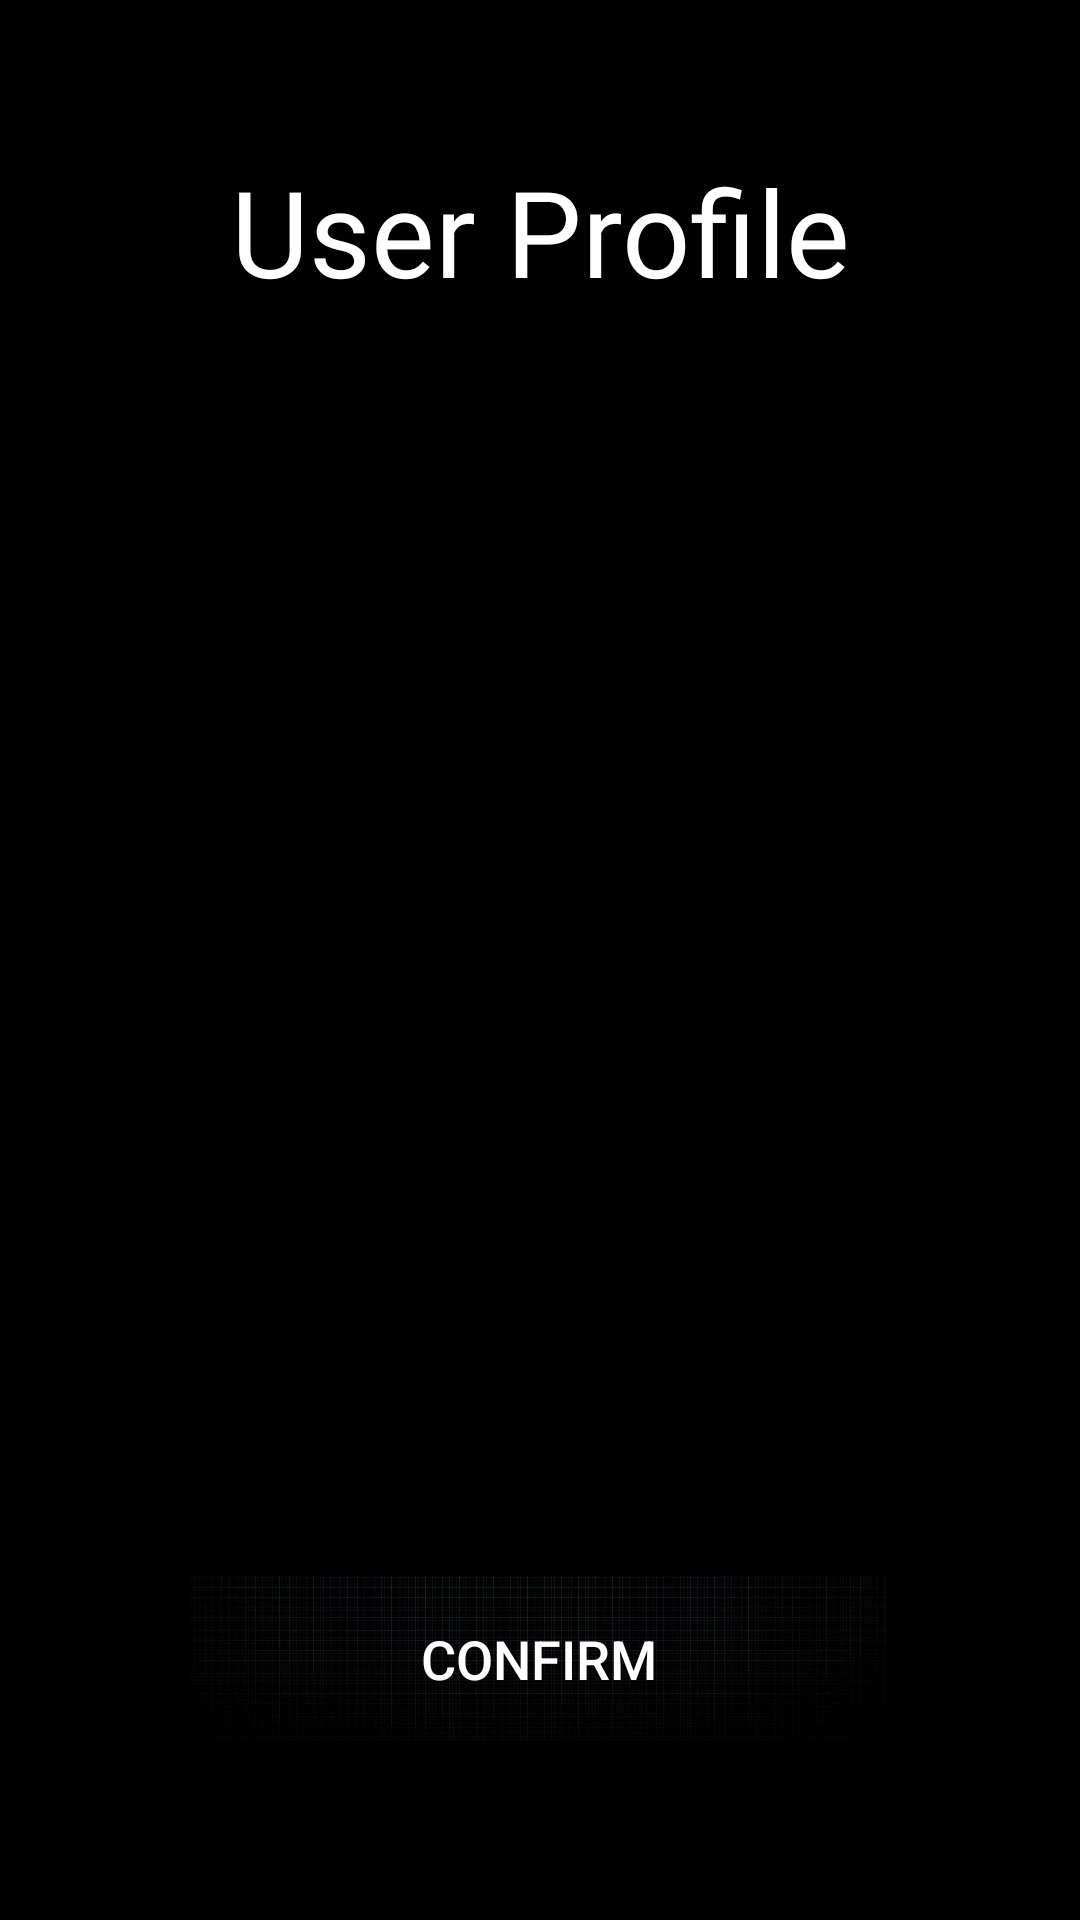

Produce the Android XML layout that renders to this screen, including the resource entries it uses.
<!-- AndroidManifest.xml: application theme Theme.SojoJob -->
<!-- res/layout/activity_edit.xml -->
<?xml version="1.0" encoding="utf-8"?>
<androidx.constraintlayout.widget.ConstraintLayout xmlns:android="http://schemas.android.com/apk/res/android"
    xmlns:app="http://schemas.android.com/apk/res-auto"
    xmlns:tools="http://schemas.android.com/tools"
    android:layout_width="match_parent"
    android:layout_height="match_parent"
    android:background="@color/black">

    <Button
        android:id="@+id/button4"
        android:layout_width="232dp"
        android:layout_height="55dp"
        android:layout_marginStart="32dp"
        android:layout_marginEnd="32dp"
        android:background="@drawable/pngtree_city_science_and_technology_city_blue_technology_sense_technology_lines_picture_image_1473376"
        android:text="Confirm"
        android:textColor="@color/white"
        android:textSize="18dp"
        app:layout_constraintBottom_toBottomOf="parent"
        app:layout_constraintEnd_toEndOf="parent"
        app:layout_constraintHorizontal_bias="0.497"
        app:layout_constraintStart_toStartOf="parent"
        app:layout_constraintTop_toTopOf="parent"
        app:layout_constraintVertical_bias="0.898" />

    <EditText
        android:id="@+id/editTextTextPersonName11"
        android:layout_width="351dp"
        android:layout_height="63dp"
        android:background="@drawable/edittext_background"
        android:ems="10"
        android:hint="  Enter your Age"
        android:paddingStart="24dp"
        android:textColor="@color/white"
        android:textSize="25dp"
        app:layout_constraintBottom_toBottomOf="parent"
        app:layout_constraintEnd_toEndOf="parent"
        app:layout_constraintHorizontal_bias="0.517"
        app:layout_constraintStart_toStartOf="parent"
        app:layout_constraintTop_toTopOf="parent"
        app:layout_constraintVertical_bias="0.675" />

    <EditText
        android:id="@+id/editTextTextPersonName10"
        android:layout_width="344dp"
        android:layout_height="65dp"
        android:background="@drawable/edittext_background"
        android:ems="10"
        android:hint="Enter your Gender"
        android:paddingStart="24dp"
        android:textColor="@color/white"
        android:textSize="25dp"
        app:layout_constraintBottom_toBottomOf="parent"
        app:layout_constraintEnd_toEndOf="parent"
        app:layout_constraintHorizontal_bias="0.497"
        app:layout_constraintStart_toStartOf="parent"
        app:layout_constraintTop_toTopOf="parent"
        app:layout_constraintVertical_bias="0.781" />

    <EditText
        android:id="@+id/editTextTextPersonName9"
        android:layout_width="346dp"
        android:layout_height="64dp"
        android:background="@drawable/edittext_background"
        android:ems="10"
        android:hint="  Enter your Address"
        android:paddingStart="24dp"
        android:textColor="@color/white"
        android:textSize="25dp"
        app:layout_constraintBottom_toBottomOf="parent"
        app:layout_constraintEnd_toEndOf="parent"
        app:layout_constraintHorizontal_bias="0.502"
        app:layout_constraintStart_toStartOf="parent"
        app:layout_constraintTop_toTopOf="parent"
        app:layout_constraintVertical_bias="0.572" />

    <TextView
        android:id="@+id/editTextTextPersonName7"
        android:layout_width="346dp"
        android:layout_height="64dp"
        android:background="@drawable/edittext_background"
        android:ems="10"
        android:paddingStart="24dp"
        android:textColor="@color/white"
        android:textSize="25dp"
        app:layout_constraintBottom_toBottomOf="parent"
        app:layout_constraintEnd_toEndOf="parent"
        app:layout_constraintHorizontal_bias="0.502"
        app:layout_constraintStart_toStartOf="parent"
        app:layout_constraintTop_toTopOf="parent"
        app:layout_constraintVertical_bias="0.467" />

    <EditText
        android:id="@+id/editTextTextPersonName5"
        android:layout_width="345dp"
        android:layout_height="63dp"
        android:background="@drawable/edittext_background"
        android:ems="10"
        android:hint="  Enter your Full Name"
        android:paddingStart="24dp"
        android:textColor="@color/white"
        android:textSize="25dp"
        app:layout_constraintBottom_toBottomOf="parent"
        app:layout_constraintEnd_toEndOf="parent"
        app:layout_constraintStart_toStartOf="parent"
        app:layout_constraintTop_toTopOf="parent"
        app:layout_constraintVertical_bias="0.362" />

    <TextView
        android:id="@+id/textView8"
        android:layout_width="wrap_content"
        android:layout_height="wrap_content"
        android:fontFamily="@font/berkshire"
        android:text="User Profile"
        android:textColor="@color/white"
        android:textSize="40dp"
        app:layout_constraintBottom_toBottomOf="parent"
        app:layout_constraintEnd_toEndOf="parent"
        app:layout_constraintStart_toStartOf="parent"
        app:layout_constraintTop_toTopOf="parent"
        app:layout_constraintVertical_bias="0.086" />

    <ImageView
        android:id="@+id/imageView4"
        android:layout_width="107dp"
        android:layout_height="114dp"
        app:layout_constraintBottom_toBottomOf="parent"
        app:layout_constraintEnd_toEndOf="parent"
        app:layout_constraintStart_toStartOf="parent"
        app:layout_constraintTop_toTopOf="parent"
        app:layout_constraintVertical_bias="0.18"
        app:srcCompat="@drawable/ecec72d7461f236d3b4226576e72047f" />

</androidx.constraintlayout.widget.ConstraintLayout>
<!-- resources referenced by this layout -->
<resources>
  <!-- drawable pngtree_city_science_and_technology_city_blue_technology_sense_technology_lines_picture_image_1473376: jpg bitmap (drawable, 741879 bytes) -->
  <style name="Theme.SojoJob" parent="Theme.AppCompat.DayNight">
          
          <item name="colorPrimary">@color/purple_500</item>
          <item name="colorPrimaryVariant">@color/purple_700</item>
          <item name="colorOnPrimary">@color/white</item>
          
          <item name="colorSecondary">@color/teal_200</item>
          <item name="colorSecondaryVariant">@color/teal_700</item>
          <item name="colorOnSecondary">@color/black</item>
          
          <item name="android:statusBarColor">?attr/colorPrimaryVariant</item>
          
      </style>
  <!-- not gathered from this repository: default colours our renderer supplied (Android Studio template values) -->
  <color name="purple_500">#FF6200EE</color>
  <color name="purple_700">#FF3700B3</color>
  <color name="teal_200">#FF03DAC5</color>
  <color name="teal_700">#FF018786</color>
  <color name="black">#FF000000</color>
  <color name="white">#FFFFFFFF</color>
</resources>
